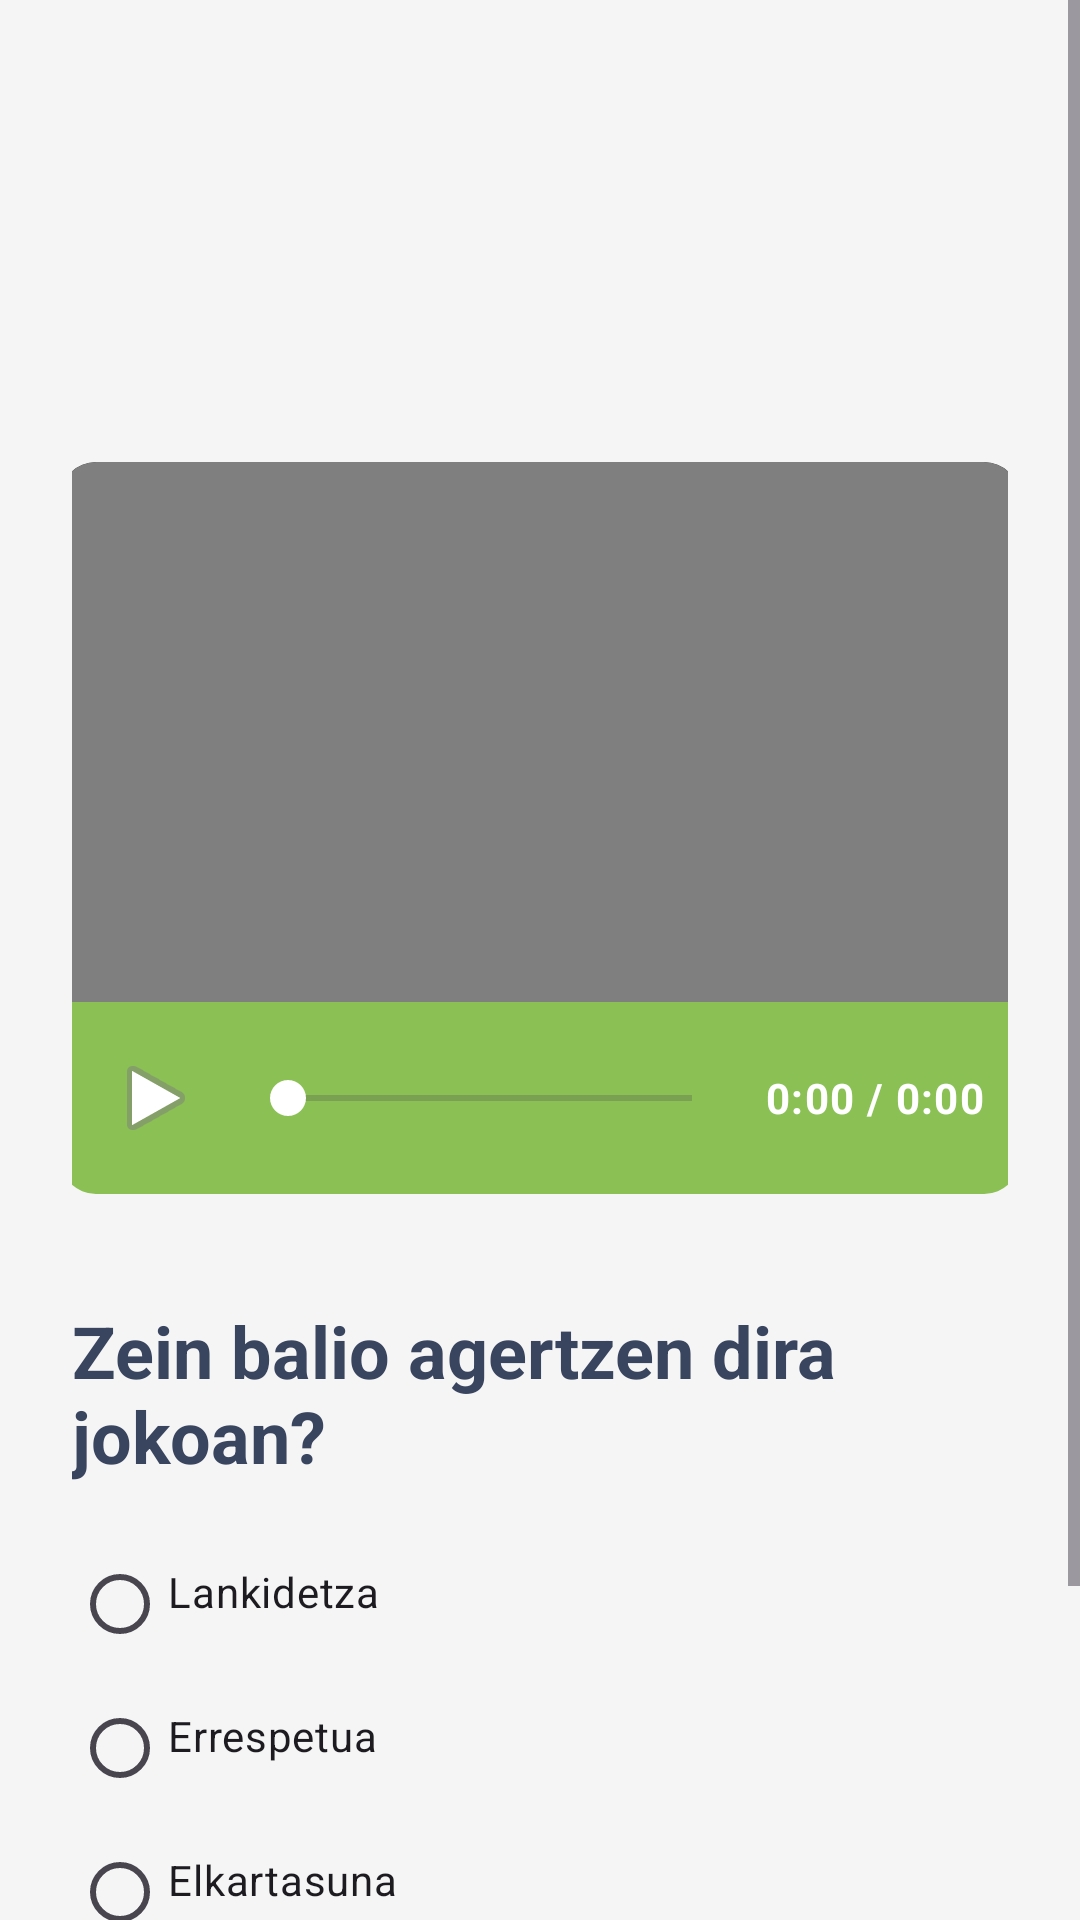

The Android layout XML behind this screen, and the referenced resources:
<!-- AndroidManifest.xml: application theme Theme.GernikApp -->
<!-- res/layout/fronton_cesta_tip.xml -->
<?xml version="1.0" encoding="utf-8"?>
<ScrollView xmlns:android="http://schemas.android.com/apk/res/android"
    android:layout_width="match_parent"
    android:layout_height="match_parent"
    android:background="@color/backgroundLight">

    <LinearLayout
        android:orientation="vertical"
        android:padding="@dimen/espaciado_xl"
        android:layout_width="match_parent"
        android:layout_height="wrap_content">

        
        <FrameLayout
            android:id="@+id/videoContainer"
            android:layout_width="@dimen/video_width"
            android:layout_height="@dimen/video_height"
            android:layout_marginTop="@dimen/video_top_margin"
            android:layout_gravity="center_horizontal"
            android:background="@drawable/bg_video_container"
            android:clipToOutline="true">

            <VideoView
                android:id="@+id/videoFronton"
                android:layout_width="match_parent"
                android:layout_height="match_parent" />

        </FrameLayout>

        
        <LinearLayout
            android:id="@+id/videoControls"
            android:layout_width="@dimen/video_width"
            android:layout_height="wrap_content"
            android:layout_gravity="center_horizontal"
            android:layout_marginBottom="@dimen/espaciado_base"
            android:background="@drawable/bg_video_controls"
            android:gravity="center_vertical"
            android:orientation="horizontal"
            android:paddingVertical="@dimen/espaciado_md"
            android:paddingHorizontal="@dimen/espaciado_md">

            <ImageButton
                android:id="@+id/btnPlayPause"
                style="@style/EstiloImageButtonMediaControl"
                android:contentDescription="@string/play_pause"
                android:src="@android:drawable/ic_media_play" />

            <SeekBar
                android:id="@+id/seekBar"
                android:layout_width="0dp"
                android:layout_height="wrap_content"
                android:layout_weight="1"
                android:layout_marginStart="@dimen/espaciado_sm"
                android:layout_marginEnd="@dimen/espaciado_sm"
                android:progressTint="@color/btnPrincipalShadow"
                android:thumbTint="@color/white" />

            <TextView
                android:id="@+id/tvTime"
                android:layout_width="wrap_content"
                android:layout_height="wrap_content"
                android:text="@string/_0_00_0_00"
                android:textAppearance="@style/AparienciaTexto.App.Caption"
                android:textColor="@color/white"
                android:textStyle="bold"
                android:minWidth="70dp"
                android:gravity="end" />

        </LinearLayout>

        
        <TextView
            android:layout_width="match_parent"
            android:layout_height="wrap_content"
            android:text="@string/zein_balio_agertzen_dira_jokoan"
            android:textAppearance="@style/AparienciaTexto.App.Encabezado.Defecto"
            android:layout_marginTop="@dimen/espaciado_lg"
            android:paddingBottom="@dimen/espaciado_base"/>

        
        <RadioGroup
            android:id="@+id/opcionesGroup"
            android:layout_width="match_parent"
            android:layout_height="wrap_content">

            
            <RadioButton
                android:id="@+id/op1"
                android:layout_width="wrap_content"
                android:layout_height="wrap_content"
                android:text="@string/lankidetza"
                android:paddingBottom="@dimen/espaciado_sm" />

            
            <RadioButton
                android:id="@+id/op2"
                android:layout_width="wrap_content"
                android:layout_height="wrap_content"
                android:text="@string/errespetua"
                android:paddingBottom="@dimen/espaciado_sm" />

            
            <RadioButton
                android:id="@+id/op3"
                android:layout_width="wrap_content"
                android:layout_height="wrap_content"
                android:text="@string/bakardadea"
                android:paddingBottom="@dimen/espaciado_sm" />

        </RadioGroup>

        <LinearLayout
            android:layout_width="match_parent"
            android:layout_height="wrap_content"
            android:orientation="horizontal"
            android:gravity="center_horizontal"
            android:layout_marginTop="@dimen/espaciado_xl"
            android:weightSum="2">

            
            <Button
                android:id="@+id/btnConfirmar"
                style="@style/EstiloBotonPrimario"
                android:layout_width="0dp"
                android:layout_weight="1"
                android:text="@string/berretsi"/>

            
            <Button
                android:id="@+id/btnBack"
                style="@style/EstiloBotonSecundario"
                android:layout_width="0dp"
                android:layout_weight="1"
                android:text="@string/itzuli"
                android:enabled="false"
                android:layout_marginStart="@dimen/espaciado_base"/>

        </LinearLayout>

    </LinearLayout>
</ScrollView>
<!-- resources referenced by this layout -->
<resources>
  <color name="backgroundLight">#F5F5F5</color>
  <color name="btnPrincipalShadow">#6B9E3F</color>
  <color name="white">#FFFFFFFF</color>
  <dimen name="espaciado_base">16dp</dimen>
  <dimen name="espaciado_lg">20dp</dimen>
  <dimen name="espaciado_md">12dp</dimen>
  <dimen name="espaciado_sm">8dp</dimen>
  <dimen name="espaciado_xl">24dp</dimen>
  <dimen name="video_height">180dp</dimen>
  <dimen name="video_top_margin">130dp</dimen>
  <dimen name="video_width">320dp</dimen>
  <!-- drawable bg_video_container (drawable) -->
  <?xml version="1.0" encoding="utf-8"?>
  <shape xmlns:android="http://schemas.android.com/apk/res/android"
      android:shape="rectangle">
      <solid android:color="#000000" />
      <corners
          android:topLeftRadius="12dp"
          android:topRightRadius="12dp" />
  </shape>
  <!-- drawable bg_video_controls (drawable) -->
  <?xml version="1.0" encoding="utf-8"?>
  <shape xmlns:android="http://schemas.android.com/apk/res/android"
      android:shape="rectangle">
      <solid android:color="@color/btnPrincipal" />
      <corners
          android:bottomLeftRadius="12dp"
          android:bottomRightRadius="12dp" />
  </shape>
  <string name="_0_00_0_00">0:00 / 0:00</string>
  <string name="bakardadea">Elkartasuna</string>
  <string name="berretsi">Berretsi</string>
  <string name="errespetua">Errespetua</string>
  <string name="itzuli">Itzuli</string>
  <string name="lankidetza">Lankidetza</string>
  <string name="play_pause">Erreproduzitu/Gelditu</string>
  <string name="zein_balio_agertzen_dira_jokoan">Zein balio agertzen dira jokoan?</string>
  <style name="AparienciaTexto.App.Caption" parent="TextAppearance.Material3.BodySmall">
          <item name="android:textSize">@dimen/texto_caption</item>
          <item name="android:textColor">@color/txtSecundario</item>
      </style>
  <style name="AparienciaTexto.App.Encabezado.Defecto">
          <item name="android:textColor">@color/txtPrincipal</item>
      </style>
  <style name="EstiloBotonPrimario" parent="EstiloBotonBase">
          <item name="android:background">@drawable/bg_boton_primario</item>
      </style>
  <style name="EstiloBotonSecundario" parent="EstiloBotonBase">
          <item name="android:background">@drawable/bg_boton_secundario</item>
      </style>
  <style name="EstiloImageButtonMediaControl" parent="EstiloImageButtonBase">
          <item name="android:layout_width">@dimen/imagen_boton_pequeno</item>
          <item name="android:layout_height">@dimen/imagen_boton_pequeno</item>
          <item name="android:padding">@dimen/espaciado_xs</item>
      </style>
  <style name="Theme.GernikApp" parent="Base.Theme.GernikApp" />
  <color name="btnPrincipal">#8BC054</color>
  <dimen name="texto_caption">14sp</dimen>
  <color name="txtSecundario">#525C77</color>
  <color name="txtPrincipal">#39455F</color>
  <style name="EstiloImageButtonBase">
          <item name="android:background">?attr/selectableItemBackgroundBorderless</item>
          <item name="android:scaleType">center</item>
      </style>
  <dimen name="imagen_boton_pequeno">40dp</dimen>
  <dimen name="espaciado_xs">4dp</dimen>
  <style name="Base.Theme.GernikApp" parent="Theme.Material3.DayNight.NoActionBar">
          
          
      </style>
  <color name="btnDisabledShadow">#999999</color>
  <color name="btnDisabled">#CCCCCC</color>
  <color name="btnSecundario">#5F90DE</color>
  <color name="btnSecundarioShadow">#3D6DBA</color>
</resources>
